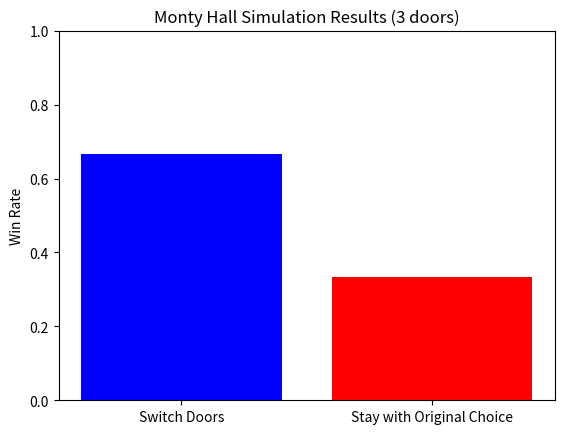

This figure's Python source:
"""
Monty Hall Simulation Script

Author: Wilmer Leon (modified by ChatGPT)
Contact: https://www.linkedin.com/in/wilmer-leon/
Note: This file was 100% generated with ChatGPT (o3 mini high).

Description:
This script simulates the Monty Hall problem, a classic probability puzzle.
It demonstrates the win rates for both switching doors and staying with the
original choice. You can run the simulation for a configurable number of doors.
The script supports an interactive mode (via the -i or --interactive argument)
to choose among:
    1. 3 doors
    2. 10 doors
    3. 1000 doors

Usage:
    # Run default simulation (3 doors):
    python monty_hall_simulation.py

    # Run in interactive mode:
    python monty_hall_simulation.py -i

Dependencies:
- Python 3.6 or higher
- `random` package (built-in)
- `matplotlib` package (install with `pip install matplotlib`)
- `argparse` package (built-in)
"""

import random
import matplotlib.pyplot as plt
import argparse

def monty_hall_simulation(num_trials, num_doors, switch_doors):
    """
    Simulates the Monty Hall problem for a specified number of trials and doors.
    In the extended version, Monty opens all doors except two: the player's initial 
    choice and one other door. The remaining door is:
      - The car door, if the player's initial pick was wrong.
      - A random goat door, if the player's initial pick was the car.
      
    Args:
        num_trials (int): Number of simulation runs.
        num_doors (int): Number of doors in the simulation.
        switch_doors (bool): If True, the player switches to the remaining door.
        
    Returns:
        float: The win rate (wins / num_trials).
    """
    wins = 0  # Counter for wins

    for _ in range(num_trials):
        # Randomly assign the car behind one of the doors (0 to num_doors-1)
        car_door = random.randint(0, num_doors - 1)

        # Player makes an initial random choice
        player_choice = random.randint(0, num_doors - 1)

        if switch_doors:
            # In the extended Monty Hall, Monty opens all doors except two:
            # the player's door and one other door.
            if player_choice == car_door:
                # If the player's initial pick is correct, Monty randomly leaves one goat door closed.
                remaining_doors = [i for i in range(num_doors) if i != player_choice]
                final_choice = random.choice(remaining_doors)
            else:
                # If the player's initial pick is wrong, Monty leaves the car door closed.
                final_choice = car_door
        else:
            # If not switching, the player's final choice remains the initial pick.
            final_choice = player_choice

        if final_choice == car_door:
            wins += 1

    return wins / num_trials

def main():
    # Parse command-line arguments
    parser = argparse.ArgumentParser(description="Monty Hall Simulation Script")
    parser.add_argument('-i', '--interactive', action='store_true',
                        help="Run in interactive mode with a console menu.")
    args = parser.parse_args()

    # Determine the number of doors based on interactive mode or default
    if args.interactive:
        print("Monty Hall Simulation Interactive Menu")
        print("1: Run the problem with 3 doors")
        print("2: Run the problem with 10 doors")
        print("3: Run the problem with 1000 doors")
        choice = input("Enter your choice (1/2/3): ").strip()
        if choice == "1":
            num_doors = 3
        elif choice == "2":
            num_doors = 10
        elif choice == "3":
            num_doors = 1000
        else:
            print("Invalid choice. Defaulting to 3 doors.")
            num_doors = 3
    else:
        # Default simulation uses 3 doors.
        num_doors = 3

    num_trials = 10000  # Number of trials for the simulation

    # Run the simulation for both strategies
    switch_win_rate = monty_hall_simulation(num_trials, num_doors, True)
    stay_win_rate = monty_hall_simulation(num_trials, num_doors, False)

    # Print the results
    print(f"\nSimulation with {num_doors} doors and {num_trials} trials:")
    print(f"Win rate when switching doors: {switch_win_rate:.4f}")
    print(f"Win rate when staying with the original choice: {stay_win_rate:.4f}")

    # Generate the bar chart
    labels = ['Switch Doors', 'Stay with Original Choice']
    win_rates = [switch_win_rate, stay_win_rate]
    plt.bar(labels, win_rates, color=['blue', 'red'])
    plt.ylabel('Win Rate')
    plt.title(f'Monty Hall Simulation Results ({num_doors} doors)')
    plt.ylim(0, 1)
    plt.show()

if __name__ == "__main__":
    main()
